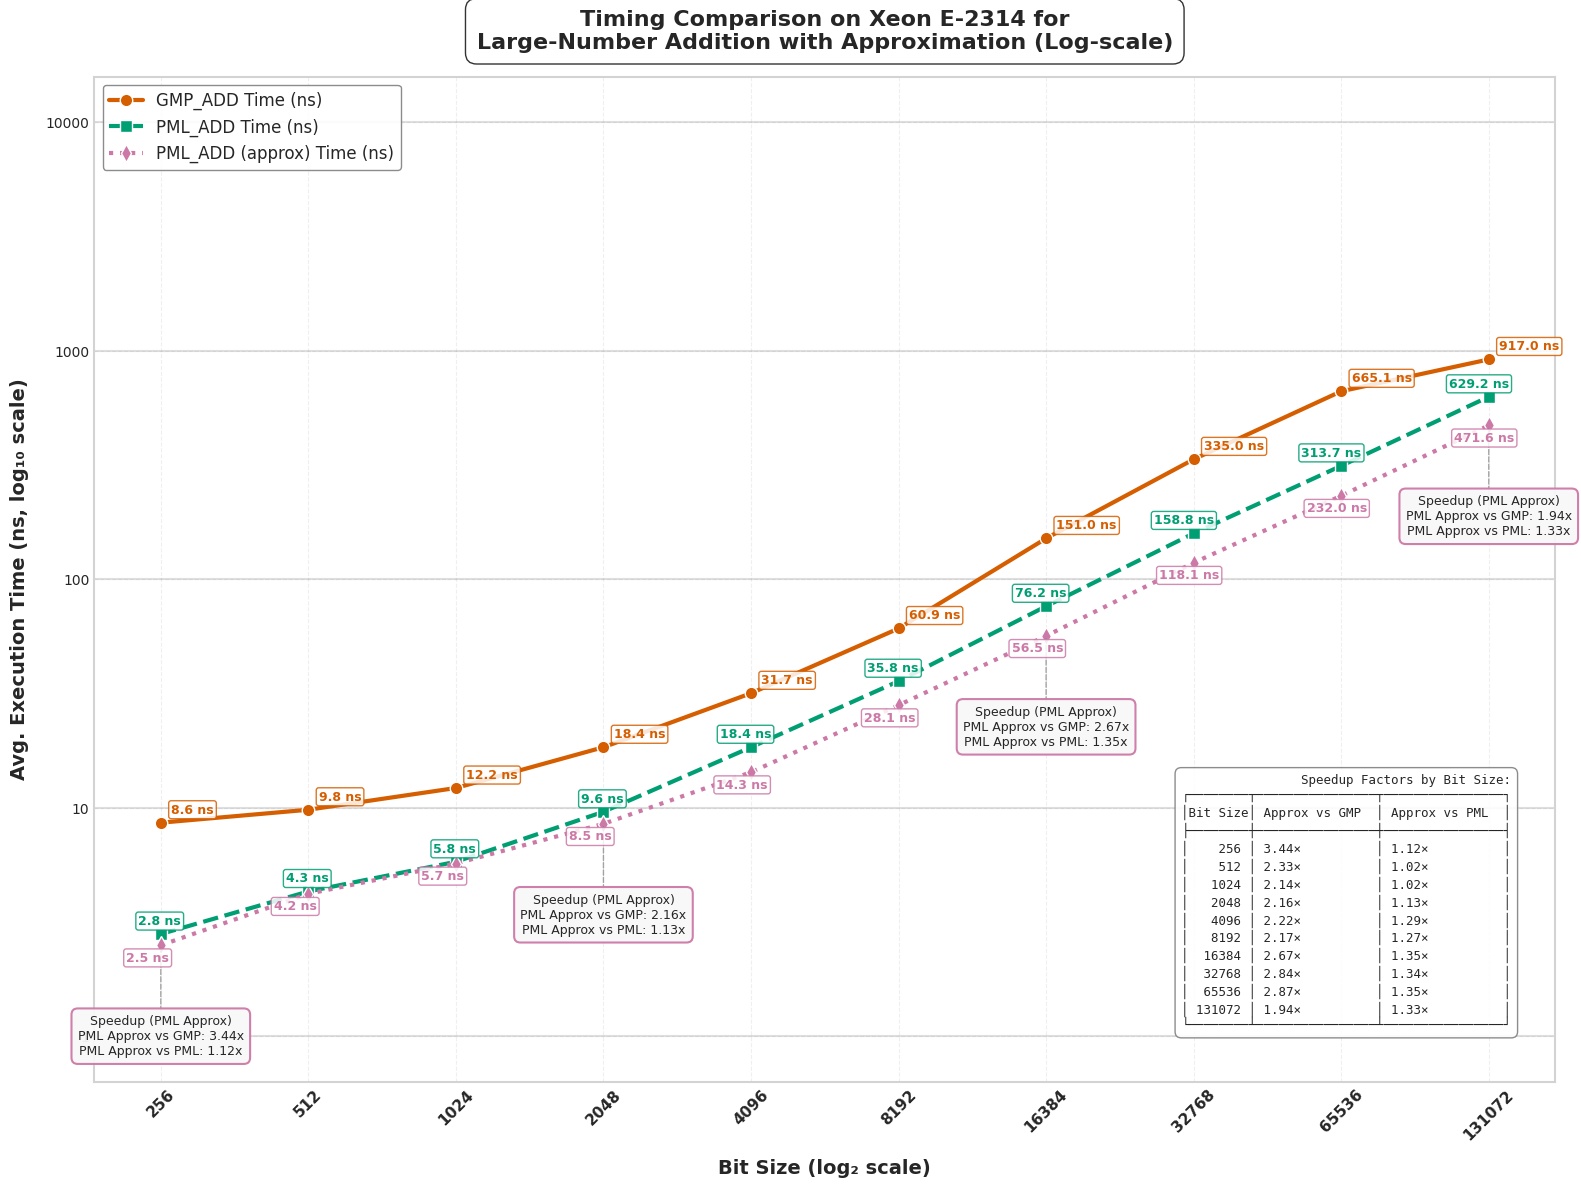
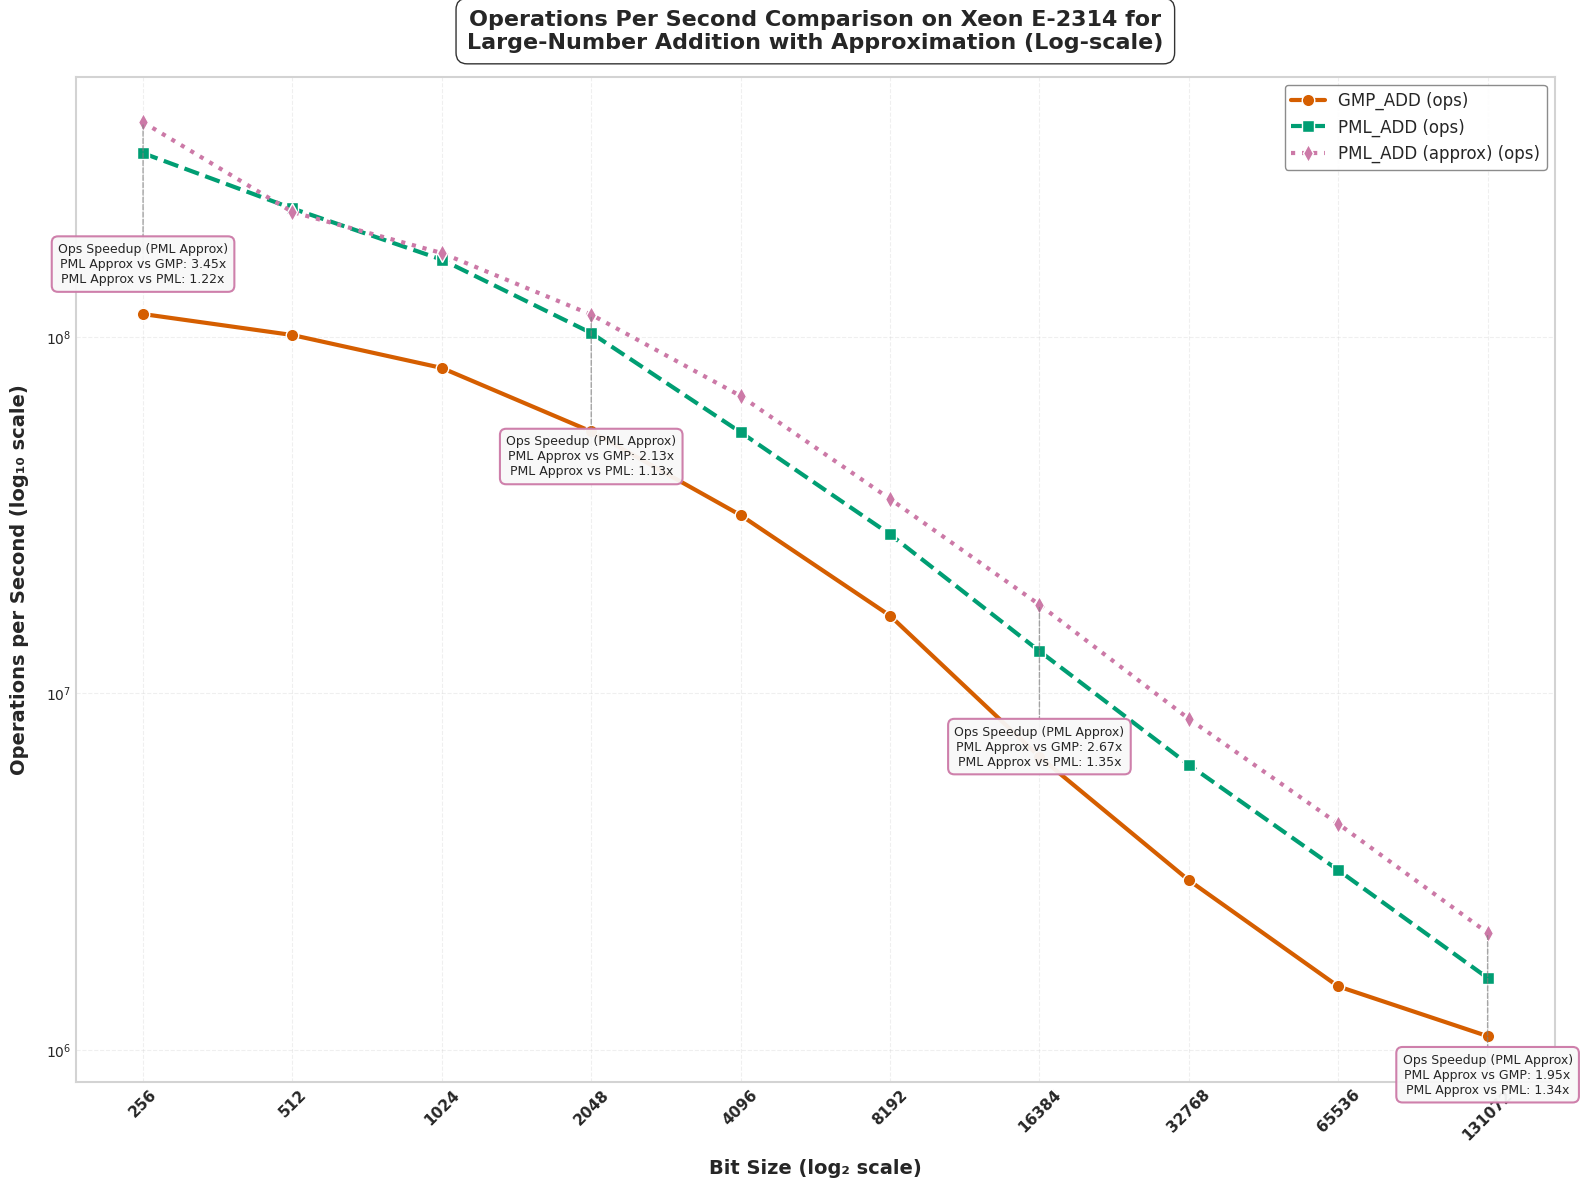

Python code for these plots, in order:
import matplotlib.pyplot as plt
import numpy as np
import pandas as pd
from matplotlib import rcParams
from matplotlib.ticker import ScalarFormatter

# Apply professional styling
plt.style.use('seaborn-v0_8-whitegrid')
rcParams['font.family'] = 'sans-serif'
rcParams['font.sans-serif'] = ['Arial', 'DejaVu Sans', 'Liberation Sans', 'Bitstream Vera Sans', 'sans-serif']

# Updated data with PML_ADD(approx) data
data = {
    "Bit Size": [256, 512, 1024, 2048, 4096, 8192, 16384, 32768, 65536, 131072],
    "GMP_ADD Time (ns)": [8.6, 9.8, 12.2, 18.4, 31.7, 60.9, 151, 335, 665.1, 917],
    "PML_ADD Time (ns)": [2.8, 4.3, 5.8, 9.6, 18.4, 35.8, 76.2, 158.8, 313.7, 629.2],
    "PML_ADD (approx) Time (ns)": [2.5, 4.2, 5.7, 8.5, 14.3, 28.1, 56.5, 118.1, 232, 471.6],
    "Speedup (PML_ADD (approx) vs GMP) Time": [3.44, 2.33, 2.14, 2.16, 2.22, 2.17, 2.67, 2.84, 2.87, 1.94],
    "Speedup (PML_ADD (approx) vs PML_ADD) Time": [1.12, 1.02, 1.02, 1.13, 1.29, 1.27, 1.35, 1.34, 1.35, 1.33],
    "GMP_ADD Ops": [115621209, 100961962, 81627840, 54157396, 31536684, 16481172, 6630445, 2985090, 1504493, 1090682],
    "PML_ADD Ops": [326750410, 228606237, 164320986, 102267366, 53881075, 27869415, 13111981, 6293498, 3186806, 1588567],
    "PML_ADD (approx) Ops": [399114525, 223419960, 171415542, 115192934, 68120579, 35027102, 17695372, 8468916, 4298776, 2125860],
    "Speedup (PML_ADD (approx) vs GMP) Ops": [3.45, 2.21, 2.10, 2.13, 2.16, 2.13, 2.67, 2.84, 2.86, 1.95],
    "Speedup (PML_ADD (approx) vs PML_ADD) Ops": [1.22, 0.98, 1.04, 1.13, 1.26, 1.26, 1.35, 1.35, 1.35, 1.34]
}

df = pd.DataFrame(data)

# Enhanced color palette - color-blind friendly but more vibrant
gmp_color = "#D55E00"      # Red-orange
pml_color = "#009E73"      # Teal green
# use purple for pml_approx
pml_approx_color = "#CC79A7"  # Purple
bg_color = "#FFFFFF"       # White

# --- Plot: Execution Time (Log-Log Scale) with enhanced visuals ---
fig1 = plt.figure(figsize=(16, 12), dpi=300)
fig1.patch.set_facecolor(bg_color)
ax1 = fig1.add_subplot(111)
ax1.set_facecolor(bg_color)

# Add subtle grid with lower alpha for cleaner look
ax1.grid(True, linestyle='--', alpha=0.3, color='#CCCCCC')

# Add decade lines for the y-axis to make log scale more obvious
y_decade_lines = [1, 10, 100, 1000, 10000]
for y in y_decade_lines:
    ax1.axhline(y=y, linestyle='-', alpha=0.25, color='gray', zorder=1)

# Plot lines with enhanced styling
gmp_line = ax1.plot(df["Bit Size"], df["GMP_ADD Time (ns)"], 
                   marker='o', linestyle='-', linewidth=3, markersize=9,
                   label="GMP_ADD Time (ns)", color=gmp_color, markeredgecolor='white', 
                   markeredgewidth=1, zorder=3)

pml_line = ax1.plot(df["Bit Size"], df["PML_ADD Time (ns)"], 
                   marker='s', linestyle='--', linewidth=3, markersize=9,
                   label="PML_ADD Time (ns)", color=pml_color, markeredgecolor='white', 
                   markeredgewidth=1, zorder=3)

# Add the new PML_ADD(approx) line
pml_approx_line = ax1.plot(df["Bit Size"], df["PML_ADD (approx) Time (ns)"], 
                          marker='d', linestyle=':', linewidth=3, markersize=9,
                          label="PML_ADD (approx) Time (ns)", color=pml_approx_color, markeredgecolor='white', 
                          markeredgewidth=1, zorder=3)

# Create callout boxes at select bit sizes to highlight speedups
selected_indices = [0, 3, 6, 9]  # First, middle, and last points

for i in selected_indices:
    bit_size = df["Bit Size"][i]
    pml_time = df["PML_ADD Time (ns)"][i]
    pml_approx_time = df["PML_ADD (approx) Time (ns)"][i]
    
    # Create a callout box at this bit size for PML_ADD(approx)
    # Position it below the lowest data point with some padding
    box_y = pml_approx_time * 0.4  # Position below PML_ADD(approx) line
    
    # Format the speedup values for PML_ADD(approx)
    speedup_gmp = df["Speedup (PML_ADD (approx) vs GMP) Time"][i]
    speedup_pml = df["Speedup (PML_ADD (approx) vs PML_ADD) Time"][i]
    
    # Create the callout text for PML_ADD(approx)
    callout_text = f"Speedup (PML Approx)\nPML Approx vs GMP: {speedup_gmp:.2f}x\nPML Approx vs PML: {speedup_pml:.2f}x"
    
    # Add a fancy box with the speedup information
    props = dict(boxstyle='round,pad=0.5', facecolor='#F8F8F8', alpha=0.95, 
                edgecolor=pml_approx_color, linewidth=1.5)
    
    # Connect the box to the PML_ADD(approx) data point with a line
    ax1.annotate('', xy=(bit_size, pml_approx_time), xytext=(bit_size, box_y),
                arrowprops=dict(arrowstyle='-', color='gray', linewidth=1, 
                               linestyle='--', alpha=0.7))
    
    # Add text box for PML_ADD(approx)
    ax1.text(bit_size, box_y, callout_text, 
            ha='center', va='center', fontsize=9, 
            bbox=props, zorder=5)

# Time annotations with increased separation - only at specific points
for i in range(0, len(df["Bit Size"]), 1):  # Annotate every other point to reduce clutter
    bit_size = df["Bit Size"][i]
    
    # GMP time annotation
    ax1.text(bit_size * 1.05, df["GMP_ADD Time (ns)"][i] * 1.1,  
             f"{df['GMP_ADD Time (ns)'][i]:.1f} ns", 
             fontsize=9, ha='left', color=gmp_color, fontweight="bold", 
             bbox=dict(facecolor='white', alpha=0.85, edgecolor=gmp_color, 
                      boxstyle='round,pad=0.2'))
    
    # PML time annotation
    ax1.text(bit_size * 1.1, df["PML_ADD Time (ns)"][i] * 1.1,  
             f"{df['PML_ADD Time (ns)'][i]:.1f} ns", 
             fontsize=9, ha='right', color=pml_color, fontweight="bold", 
             bbox=dict(facecolor='white', alpha=0.85, edgecolor=pml_color, 
                      boxstyle='round,pad=0.2'))
    
    # PML_ADD(approx) time annotation (offset to avoid overlap)
    ax1.text(bit_size * 0.85, df["PML_ADD (approx) Time (ns)"][i] * 0.85,  
             f"{df['PML_ADD (approx) Time (ns)'][i]:.1f} ns", 
             fontsize=9, ha='left', color=pml_approx_color, fontweight="bold", 
             bbox=dict(facecolor='white', alpha=0.85, edgecolor=pml_approx_color, 
                      boxstyle='round,pad=0.2'))

# Scale and label settings
ax1.set_xscale("log", base=2)
ax1.set_yscale("log", base=10)
ax1.set_xticks(df["Bit Size"])
ax1.set_xticklabels(df["Bit Size"], rotation=45, fontsize=11, fontweight="bold")

# Set y-axis ticks at decade marks
ax1.set_yticks([1, 10, 100, 1000, 10000])
formatter = ScalarFormatter()
formatter.set_scientific(False)
ax1.yaxis.set_major_formatter(formatter)

# Axis labels
ax1.set_xlabel("Bit Size (log₂ scale)", fontsize=14, fontweight="bold", labelpad=12)
ax1.set_ylabel("Avg. Execution Time (ns, log₁₀ scale)", fontsize=14, fontweight="bold", labelpad=12)

# Title
title = ax1.set_title("Timing Comparison on Xeon E-2314 for\nLarge-Number Addition with Approximation (Log-scale)", 
                     fontsize=16, fontweight="bold", pad=20)
plt.setp(title, bbox=dict(facecolor=bg_color, edgecolor=None, alpha=0.8, 
                         pad=5, boxstyle='round,pad=0.5'))

# Enhanced legend for execution times
legend = ax1.legend(loc='upper left', fontsize=12, frameon=True, 
                   edgecolor='gray', fancybox=True, framealpha=0.9)

# Create an expanded table-format string with the speedup data for all bit sizes
table_text = "Speedup Factors by Bit Size:\n"
table_text += "┌────────┬────────────────┬────────────────┐\n"
table_text += "│Bit Size│ Approx vs GMP  │ Approx vs PML  │\n"
table_text += "├────────┼────────────────┼────────────────┤\n"

# Add each row of data
for i, bit_size in enumerate(df["Bit Size"]):
    approx_vs_gmp = df["Speedup (PML_ADD (approx) vs GMP) Time"][i]
    approx_vs_pml = df["Speedup (PML_ADD (approx) vs PML_ADD) Time"][i]
    
    # Format each row with proper alignment
    bit_size_str = f"{bit_size:6d}"
    approx_vs_gmp_str = f"{approx_vs_gmp:.2f}×"
    approx_vs_pml_str = f"{approx_vs_pml:.2f}×"
    
    table_text += f"│ {bit_size_str} │ {approx_vs_gmp_str:14} │ {approx_vs_pml_str:14} │\n"

# Close the table
table_text += "└────────┴────────────────┴────────────────┘"

# Add explanation box with the data table
ax1.text(0.97, 0.05, table_text, 
         transform=ax1.transAxes, fontsize=9, fontfamily='monospace',
         bbox=dict(facecolor='white', alpha=0.9, edgecolor='gray', boxstyle='round,pad=0.5'),
         ha='right', va='bottom')

# Add a subtle border to the figure
for spine in ax1.spines.values():
    spine.set_edgecolor('lightgray')
    spine.set_linewidth(1.5)


plt.tight_layout(pad=1)
plt.savefig("cpu1_execution_time_add_approx.svg", dpi=300, bbox_inches='tight', facecolor=bg_color)
plt.savefig("cpu1_execution_time_add_approx.png", dpi=300, bbox_inches='tight', facecolor=bg_color)

# --- Plot: Operations per second (Log-Log Scale) ---
fig2 = plt.figure(figsize=(16, 12), dpi=300)
fig2.patch.set_facecolor(bg_color)
ax2 = fig2.add_subplot(111)
ax2.set_facecolor(bg_color)

# Add subtle grid with lower alpha for cleaner look
ax2.grid(True, linestyle='--', alpha=0.3, color='#CCCCCC')

# Plot lines with enhanced styling for Operations
gmp_ops_line = ax2.plot(df["Bit Size"], df["GMP_ADD Ops"], 
                       marker='o', linestyle='-', linewidth=3, markersize=9,
                       label="GMP_ADD (ops)", color=gmp_color, markeredgecolor='white', 
                       markeredgewidth=1, zorder=3)

pml_ops_line = ax2.plot(df["Bit Size"], df["PML_ADD Ops"], 
                       marker='s', linestyle='--', linewidth=3, markersize=9,
                       label="PML_ADD (ops)", color=pml_color, markeredgecolor='white', 
                       markeredgewidth=1, zorder=3)

# Add the new PML_ADD(approx) ops line
pml_approx_ops_line = ax2.plot(df["Bit Size"], df["PML_ADD (approx) Ops"], 
                              marker='d', linestyle=':', linewidth=3, markersize=9,
                              label="PML_ADD (approx) (ops)", color=pml_approx_color, markeredgecolor='white', 
                              markeredgewidth=1, zorder=3)

# Create callout boxes at select bit sizes to highlight ops speedups
selected_indices = [0, 3, 6, 9]  # First, middle, and last points

for i in selected_indices:
    bit_size = df["Bit Size"][i]
    pml_ops = df["PML_ADD Ops"][i]
    pml_approx_ops = df["PML_ADD (approx) Ops"][i]
    
    # Position the callout box
    box_y = pml_approx_ops * 0.4  # Position below PML_ADD(approx) line
    
    # Format the speedup values
    speedup_gmp_ops = df["Speedup (PML_ADD (approx) vs GMP) Ops"][i]
    speedup_pml_ops = df["Speedup (PML_ADD (approx) vs PML_ADD) Ops"][i]
    
    # Create the callout text
    callout_text = f"Ops Speedup (PML Approx)\nPML Approx vs GMP: {speedup_gmp_ops:.2f}x\nPML Approx vs PML: {speedup_pml_ops:.2f}x"
    
    # Add a fancy box with the speedup information
    props = dict(boxstyle='round,pad=0.5', facecolor='#F8F8F8', alpha=0.95, 
                edgecolor=pml_approx_color, linewidth=1.5)
    
    # Connect the box to the PML_ADD(approx) data point with a line
    ax2.annotate('', xy=(bit_size, pml_approx_ops), xytext=(bit_size, box_y),
                arrowprops=dict(arrowstyle='-', color='gray', linewidth=1, 
                               linestyle='--', alpha=0.7))
    
    # Add text box
    ax2.text(bit_size, box_y, callout_text, 
            ha='center', va='center', fontsize=9, 
            bbox=props, zorder=5)

# Scale and label settings
ax2.set_xscale("log", base=2)
ax2.set_yscale("log", base=10)
ax2.set_xticks(df["Bit Size"])
ax2.set_xticklabels(df["Bit Size"], rotation=45, fontsize=11, fontweight="bold")

# Axis labels
ax2.set_xlabel("Bit Size (log₂ scale)", fontsize=14, fontweight="bold", labelpad=12)
ax2.set_ylabel("Operations per Second (log₁₀ scale)", fontsize=14, fontweight="bold", labelpad=12)

# Title
ops_title = ax2.set_title("Operations Per Second Comparison on Xeon E-2314 for\nLarge-Number Addition with Approximation (Log-scale)", 
                         fontsize=16, fontweight="bold", pad=20)
plt.setp(ops_title, bbox=dict(facecolor=bg_color, edgecolor=None, alpha=0.8, 
                             pad=5, boxstyle='round,pad=0.5'))

# Enhanced legend for execution times
ops_legend = ax2.legend(loc='upper right', fontsize=12, frameon=True, 
                       edgecolor='gray', fancybox=True, framealpha=0.9)

# Add a subtle border to the figure
for spine in ax2.spines.values():
    spine.set_edgecolor('lightgray')
    spine.set_linewidth(1.5)

plt.tight_layout(pad=1)
plt.savefig("cpu1_operations_add_approx.svg", dpi=300, bbox_inches='tight', facecolor=bg_color)
plt.savefig("cpu1_operations_add_approx.png", dpi=300, bbox_inches='tight', facecolor=bg_color)

print("Generated visualizations for CPU1 data with PML_ADD(approx) comparison.")